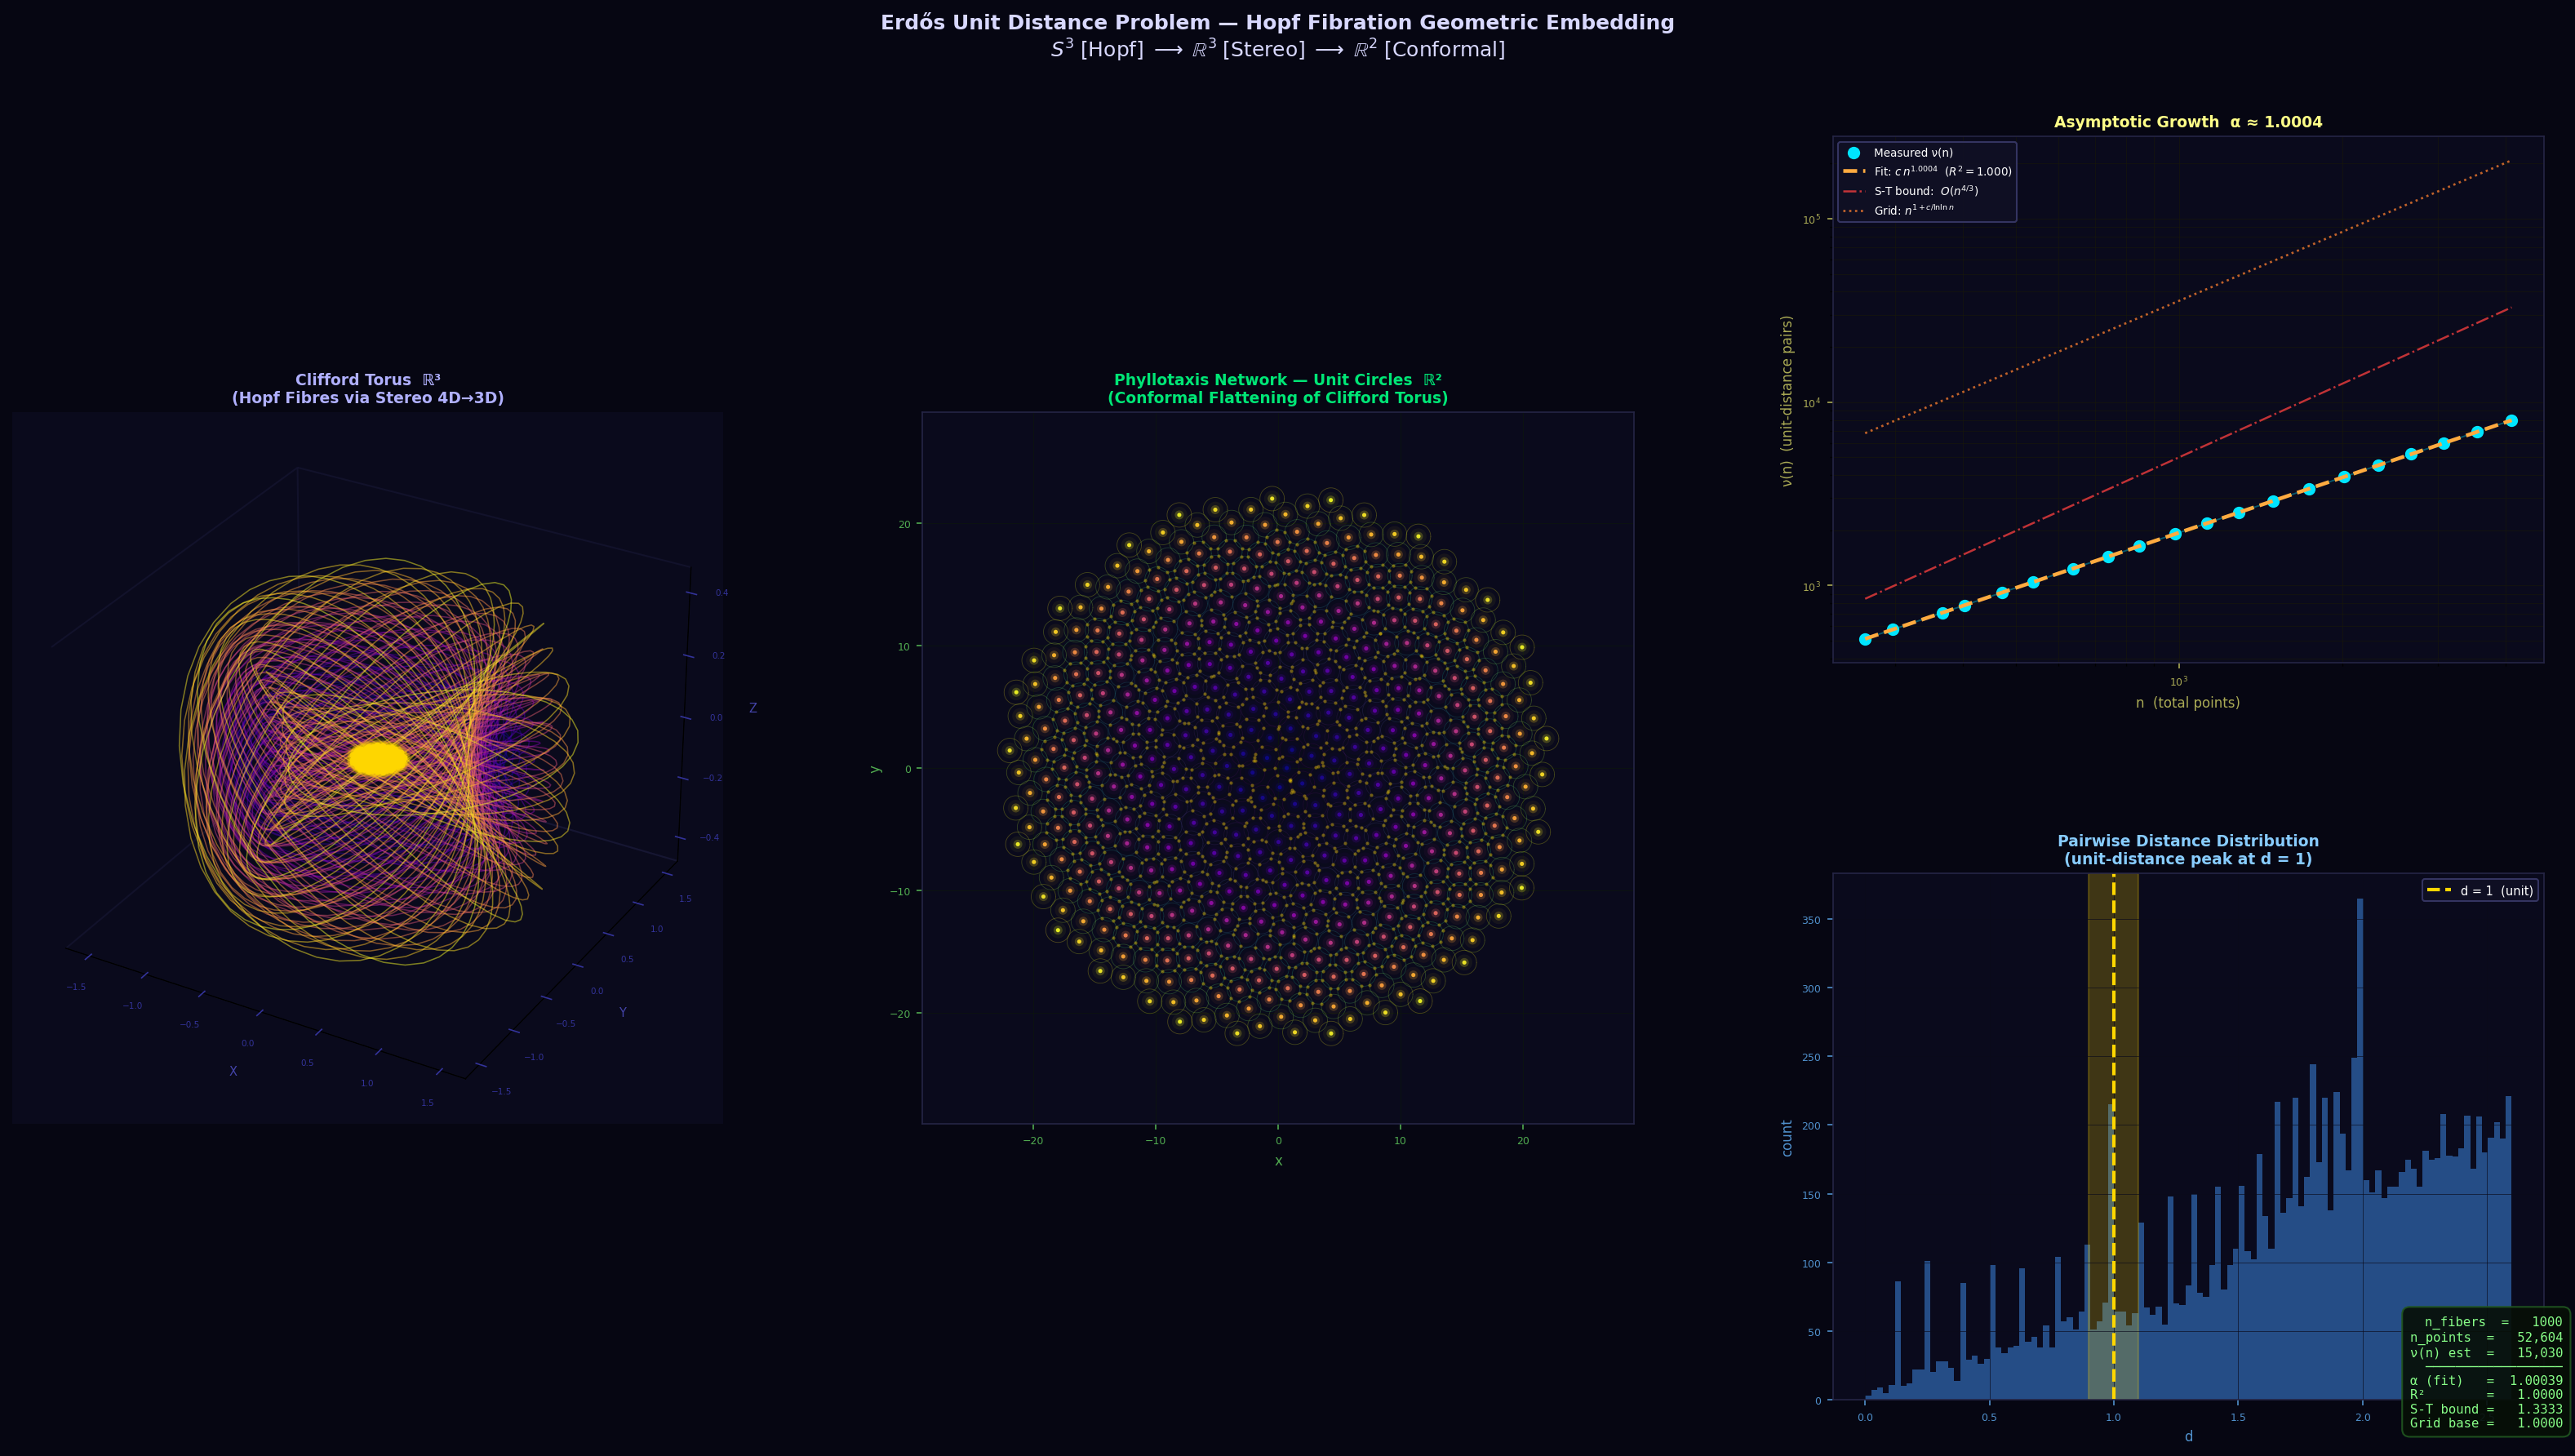

Here is the Python script that generated this plot:
#!/usr/bin/env python3
"""
Erdős Unit Distance Problem via Hopf Fibration Geometric Embedding
==================================================================

Three-stage topological transformation pipeline:
  Stage 1 │ S³ (4D sphere)       — generate Hopf fibres via golden-angle S² spiral
  Stage 2 │ ℝ³ (Clifford Torus)  — stereographic projection 4D → 3D
  Stage 3 │ ℝ² (Phyllotaxis)     — conformal flattening; each fibre → unit circle

Analytical engine:
  KD-Tree counts all unit-distance pairs ν(n) across increasing n,
  then fits power law ν(n) ≈ c·nᵅ to measure the asymptotic exponent α.

Usage:
  python3 erdos_hopf_simulation.py              # default: 300 fibres
  python3 erdos_hopf_simulation.py --fibers 500 --theta 96 --steps 16

Math reference:
  Hopf map  η: S³ → S²   η(z₁,z₂) = (2 Re(z₁z̄₂), 2 Im(z₁z̄₂), |z₁|²−|z₂|²)
  Inverse lift (section):
      z₁ = √((1+c)/2)·e^{-iφ/2},  z₂ = √((1−c)/2)·e^{+iφ/2}
  Stereo from N=(0,0,0,1):
      X = x₁/(1−x₄),  Y = x₂/(1−x₄),  Z = x₃/(1−x₄)
  Phyllotaxis:
      rₖ = √(k+0.5),  φₖ = k·φ_gold   (φ_gold ≈ 137.508°)
"""

import argparse
import sys
import warnings

import numpy as np
import matplotlib.pyplot as plt
import matplotlib.gridspec as gridspec
from mpl_toolkits.mplot3d import Axes3D          # noqa: F401 – registers projection
from scipy.spatial import KDTree

warnings.filterwarnings("ignore")

# ─────────────────────────────────────────────────────────────
# GLOBAL CONSTANTS
# ─────────────────────────────────────────────────────────────

# Golden angle in radians: φ_gold = 2π(1 − 1/φ²) = π(3−√5)  ≈ 137.508°
GOLDEN_ANGLE = np.pi * (3.0 - np.sqrt(5.0))

# Tolerance for |d − 1| ≤ ε  (unit-distance test)
UNIT_EPS = 1e-5

# Colour palette (dark-space theme)
COL_BG       = "#060612"
COL_PANEL    = "#0a0a1c"
COL_FIBRE_CM = "plasma"
COL_GOLD     = "#ffd700"
COL_CYAN     = "#00e5ff"
COL_GREEN    = "#00e676"
COL_ORANGE   = "#ffab40"


# ══════════════════════════════════════════════════════════════
# STAGE 1 — HOPF FIBRATION ON S³
# ══════════════════════════════════════════════════════════════

def golden_spiral_s2(n: int) -> np.ndarray:
    """
    Distribute n points on S² with uniform area density via the golden-angle spiral.

    Returns
    -------
    pts : (n, 3) array of unit vectors
    """
    k = np.arange(n, dtype=np.float64)
    # Uniform in cos θ ensures equal-area distribution
    cos_th = 1.0 - 2.0 * (k + 0.5) / n
    sin_th = np.sqrt(np.clip(1.0 - cos_th**2, 0.0, 1.0))
    phi    = GOLDEN_ANGLE * k
    return np.stack([sin_th * np.cos(phi),
                     sin_th * np.sin(phi),
                     cos_th], axis=1)                    # (n, 3)


def hopf_lift(s2_pts: np.ndarray) -> tuple:
    """
    Lift S² → S³ via the canonical section of the Hopf map.

    Given unit vector (a, b, c) ∈ S², returns (z₁, z₂) ∈ ℂ² with
    |z₁|² + |z₂|² = 1:

        z₁ = √((1+c)/2) · e^{-iφ/2},   φ = atan2(b, a)
        z₂ = √((1−c)/2) · e^{+iφ/2}

    Parameters
    ----------
    s2_pts : (n, 3)

    Returns
    -------
    z1, z2 : complex arrays of shape (n,)
    """
    a, b, c = s2_pts[:, 0], s2_pts[:, 1], s2_pts[:, 2]
    phi = np.arctan2(b, a)
    z1  = np.sqrt(np.clip((1.0 + c) / 2.0, 0.0, 1.0)) * np.exp(-0.5j * phi)
    z2  = np.sqrt(np.clip((1.0 - c) / 2.0, 0.0, 1.0)) * np.exp(+0.5j * phi)
    return z1, z2


def build_hopf_fibers(n_fibers: int, n_theta: int) -> np.ndarray:
    """
    Generate the full Hopf fibre bundle over a golden-angle S² grid.

    For each base point (z₁₀, z₂₀) ∈ S³, the Hopf fibre is:
        { (z₁₀·e^{iθ}, z₂₀·e^{iθ}) : θ ∈ [0, 2π) }

    Each fibre is a great circle on S³ whose Hopf image is a single
    point on S².

    Returns
    -------
    fibers_s3 : (n_fibers, n_theta, 4) real coordinates in ℝ⁴
        Layout: [Re z₁, Im z₁, Re z₂, Im z₂]
    """
    s2_grid        = golden_spiral_s2(n_fibers)
    z1_base, z2_base = hopf_lift(s2_grid)              # (n_fibers,)

    theta = np.linspace(0.0, 2.0 * np.pi, n_theta, endpoint=False)
    phase = np.exp(1j * theta)                         # (n_theta,)

    # Broadcast: (n_fibers, 1) * (1, n_theta) → (n_fibers, n_theta)
    z1 = z1_base[:, None] * phase[None, :]
    z2 = z2_base[:, None] * phase[None, :]

    return np.stack([z1.real, z1.imag, z2.real, z2.imag], axis=-1)


# ══════════════════════════════════════════════════════════════
# STAGE 2 — STEREOGRAPHIC PROJECTION  S³ → ℝ³
# ══════════════════════════════════════════════════════════════

def stereo_s3_to_r3(pts4: np.ndarray, pole_guard: float = 1e-9) -> np.ndarray:
    """
    Stereographic projection from S³ ⊂ ℝ⁴ to ℝ³.

    Projection from North Pole N = (0, 0, 0, 1):
        X = x₁/(1−x₄),  Y = x₂/(1−x₄),  Z = x₃/(1−x₄)

    Coordinate layout in input: (x₁, x₂, x₃, x₄) = (Re z₁, Im z₁, Re z₂, Im z₂)

    Parameters
    ----------
    pts4 : (..., 4)

    Returns
    -------
    pts3 : (..., 3)
    """
    x1, x2, x3, x4 = (pts4[..., i] for i in range(4))
    denom = np.where(np.abs(1.0 - x4) < pole_guard, pole_guard, 1.0 - x4)
    return np.stack([x1 / denom, x2 / denom, x3 / denom], axis=-1)


# ══════════════════════════════════════════════════════════════
# STAGE 3 — CONFORMAL FLATTENING → ℝ²  (Phyllotaxis lattice)
# ══════════════════════════════════════════════════════════════

def phyllotaxis_centers(n_fibers: int) -> np.ndarray:
    """
    Map each Hopf fibre to a 2D centre via the golden-angle phyllotaxis formula.

    This is the conformal image of the loxodromic strip unwrapping:
        rₖ = √(k + 0.5)   (uniform area density)
        φₖ = k · φ_gold   (golden-angle rotation prevents radial alignment)

    Returns
    -------
    centers : (n_fibers, 2)
    """
    k   = np.arange(n_fibers, dtype=np.float64)
    r   = np.sqrt(k + 0.5)
    phi = k * GOLDEN_ANGLE
    return np.stack([r * np.cos(phi), r * np.sin(phi)], axis=1)


def sample_unit_circles(centers: np.ndarray, n_theta: int) -> np.ndarray:
    """
    Discretise the unit circle around each centre.

    Parameters
    ----------
    centers : (n, 2)
    n_theta : int — points per circle

    Returns
    -------
    pts : (n * n_theta, 2)
    """
    theta = np.linspace(0.0, 2.0 * np.pi, n_theta, endpoint=False)
    cos_t, sin_t = np.cos(theta), np.sin(theta)
    cx = centers[:, 0, None] + cos_t[None, :]   # (n, n_theta)
    cy = centers[:, 1, None] + sin_t[None, :]
    return np.stack([cx, cy], axis=-1).reshape(-1, 2)


# ══════════════════════════════════════════════════════════════
# ANALYTICAL ENGINE — KD-TREE UNIT DISTANCE COUNTER
# ══════════════════════════════════════════════════════════════

def circle_circle_intersections(centers: np.ndarray) -> np.ndarray:
    """
    Compute all exact pairwise intersection points of the unit circle system.

    Two unit circles with centres C_i, C_j at distance d ∈ (0, 2) intersect at:
        M = (C_i + C_j) / 2
        h = √(1 − (d/2)²)
        perp = rot90(C_j − C_i) / d
        P₁ = M + h·perp,   P₂ = M − h·perp

    Every such P is at distance exactly 1 from both C_i and C_j.

    Returns
    -------
    ipts : (m, 2)  exact intersection points (may be empty)
    """
    tree = KDTree(centers)
    ipts = []
    for i, c in enumerate(centers):
        for j in tree.query_ball_point(c, r=2.0 - 1e-9):
            if j <= i:
                continue
            diff = centers[j] - c
            d    = np.linalg.norm(diff)
            if d < 1e-9:
                continue
            h    = np.sqrt(max(0.0, 1.0 - (d * 0.5) ** 2))
            mid  = (c + centers[j]) * 0.5
            perp = np.array([-diff[1], diff[0]]) / d
            ipts.append(mid + h * perp)
            ipts.append(mid - h * perp)
    return np.array(ipts) if ipts else np.empty((0, 2))


def build_point_set(n_fibers: int, n_theta: int) -> np.ndarray:
    """
    Construct the full planar point set from the Hopf-phyllotaxis embedding.

    Combines three layers:
      • Phyllotaxis centres         — n_fibers points
      • Discretised unit circles    — n_fibers × n_theta points
        (n_theta MUST be divisible by 6 so that intra-circle distance-1
         pairs exist: 2·sin(π·(n_theta/6)/n_theta) = 2·sin(π/6) = 1 ✓)
      • Circle-circle intersections — exact unit-distance nodes (caustic layer)

    Returns
    -------
    pts : (N, 2) unique 2D points
    """
    assert n_theta % 6 == 0, f"n_theta={n_theta} must be divisible by 6"
    centers  = phyllotaxis_centers(n_fibers)
    circ_pts = sample_unit_circles(centers, n_theta)
    isect    = circle_circle_intersections(centers)

    if len(isect):
        all_pts = np.vstack([centers, circ_pts, isect])
    else:
        all_pts = np.vstack([centers, circ_pts])

    return np.unique(np.round(all_pts, 8), axis=0)


def count_unit_pairs(pts: np.ndarray, eps: float = UNIT_EPS) -> int:
    """
    Count all distinct pairs (i, j) with  1 − ε ≤ ‖pᵢ − pⱼ‖ ≤ 1 + ε.

    Strategy:
      1. KD-Tree query_pairs retrieves every pair within radius 1 + ε  (O(n·k̄))
      2. Vectorised distance filter removes those with d < 1 − ε

    Parameters
    ----------
    pts : (n, 2)
    eps : float

    Returns
    -------
    count : int
    """
    if len(pts) < 2:
        return 0
    tree = KDTree(pts)
    candidates = tree.query_pairs(r=1.0 + eps, output_type="ndarray")
    if len(candidates) == 0:
        return 0
    d = np.linalg.norm(pts[candidates[:, 0]] - pts[candidates[:, 1]], axis=1)
    return int(np.sum(d >= 1.0 - eps))


def asymptotic_scan(
    fiber_counts: list,
    n_theta: int = 30,
    eps: float = UNIT_EPS,
) -> tuple:
    """
    Sweep over increasing fibre counts; return (n_points, nu) arrays.

    Parameters
    ----------
    fiber_counts : list[int] — values of n_fibers to evaluate
    n_theta      : int — circle sample points, must be divisible by 6
                         (default 30 = 6×5 — light enough for fast scans)
    eps          : float — unit-distance tolerance

    Returns
    -------
    n_arr  : (m,) float array — total unique points at each step
    nu_arr : (m,) float array — unit-distance pair count at each step
    """
    # Silently round up to nearest multiple of 6
    if n_theta % 6 != 0:
        n_theta = ((n_theta // 6) + 1) * 6

    n_list, nu_list = [], []
    hdr = f"{'n_fibers':>10}  {'n_points':>10}  {'ν(n)':>12}"
    print(f"\n  {hdr}\n  {'─'*38}")

    for nf in fiber_counts:
        pts_u = build_point_set(nf, n_theta)
        nu    = count_unit_pairs(pts_u, eps)
        n_list.append(len(pts_u))
        nu_list.append(nu)
        print(f"  {nf:>10d}  {len(pts_u):>10,d}  {nu:>12,d}")

    return np.asarray(n_list, dtype=float), np.asarray(nu_list, dtype=float)


def fit_power_law(n: np.ndarray, nu: np.ndarray) -> tuple:
    """
    Fit ν(n) = c · nᵅ by log-linear (OLS) regression.

    Returns
    -------
    c, alpha, r_squared : float
    """
    mask = (n > 0) & (nu > 0)
    ln, lnu = np.log(n[mask]), np.log(nu[mask])
    p    = np.polyfit(ln, lnu, 1)
    pred = np.polyval(p, ln)
    ss_res = np.sum((lnu - pred) ** 2)
    ss_tot = np.sum((lnu - lnu.mean()) ** 2)
    r2 = float(1.0 - ss_res / max(ss_tot, 1e-15))
    return float(np.exp(p[1])), float(p[0]), r2


# ══════════════════════════════════════════════════════════════
# VISUALISATION
# ══════════════════════════════════════════════════════════════

def _ax_style(ax, title="", xlabel="", ylabel="",
              tc="#c8c8ff", ac="#7070aa"):
    """Apply shared dark-theme styles to a 2-D axes."""
    ax.set_facecolor(COL_PANEL)
    ax.set_title(title, color=tc, fontsize=9, pad=6, fontweight="bold")
    ax.set_xlabel(xlabel, color=ac, fontsize=8)
    ax.set_ylabel(ylabel, color=ac, fontsize=8)
    ax.tick_params(colors=ac, labelsize=6)
    for sp in ax.spines.values():
        sp.set_edgecolor("#252545")


def draw_clifford_torus(ax, fibers_3d: np.ndarray, n_show: int = 140):
    """
    Render the Clifford Torus in 3D:
      • Coloured Hopf fibres as closed curves
      • Glowing golden nodes at each fibre's geometric centre
    """
    n = min(n_show, len(fibers_3d))
    cmap = plt.get_cmap(COL_FIBRE_CM)
    ax.set_facecolor(COL_PANEL)

    centres = fibers_3d[:n].mean(axis=1)          # (n, 3)

    for i in range(n):
        f = fibers_3d[i]                           # (n_theta, 3)
        col = (*cmap(i / n)[:3], 0.50)
        f_cl = np.vstack([f, f[[0]]])              # close the loop
        ax.plot(f_cl[:, 0], f_cl[:, 1], f_cl[:, 2],
                color=col, linewidth=0.75)

    # Multi-pass glow on fibre centres
    for sz, al in [(110, 0.06), (45, 0.28), (14, 0.90)]:
        ax.scatter(*centres.T, c=COL_GOLD, s=sz, alpha=al,
                   zorder=6, depthshade=False, linewidths=0)

    ax.set_title(
        "Clifford Torus  ℝ³\n(Hopf Fibres via Stereo 4D→3D)",
        color="#b0b0ff", fontsize=9, pad=6, fontweight="bold",
    )
    for lbl, fn in zip(["X", "Y", "Z"],
                        [ax.set_xlabel, ax.set_ylabel, ax.set_zlabel]):
        fn(lbl, color="#4444aa", fontsize=7)
    ax.tick_params(colors="#33339a", labelsize=5)
    ax.xaxis.pane.fill = ax.yaxis.pane.fill = ax.zaxis.pane.fill = False
    ax.grid(False)
    ax.xaxis.pane.set_edgecolor("#1a1a3a")
    ax.yaxis.pane.set_edgecolor("#1a1a3a")
    ax.zaxis.pane.set_edgecolor("#1a1a3a")


def draw_phyllotaxis(ax, centers: np.ndarray,
                     n_theta: int = 256, n_show: int = None):
    """
    Render the 2D phyllotaxis unit-circle network:
      • Coloured unit circles (r = 1) around each phyllotaxis centre
      • Glowing caustic nodes at circle-circle intersection points
      • Centre scatter with plasma colour map
    """
    n = len(centers) if n_show is None else min(n_show, len(centers))
    ctr = centers[:n]
    cmap = plt.get_cmap("viridis")

    # ── Draw unit circles ────────────────────────────────────
    t = np.linspace(0.0, 2.0 * np.pi, n_theta, endpoint=False)
    cos_t, sin_t = np.cos(t), np.sin(t)

    for i, (cx, cy) in enumerate(ctr):
        col = (*cmap(i / n)[:3], 0.28)
        ax.plot(cx + cos_t, cy + sin_t, color=col, linewidth=0.40, zorder=2)

    # ── Centre scatter (glow layers) ─────────────────────────
    c_vals = np.arange(n)
    for sz, al in [(90, 0.05), (28, 0.22), (6, 0.95)]:
        ax.scatter(ctr[:, 0], ctr[:, 1],
                   c=c_vals, cmap="plasma", s=sz, alpha=al,
                   zorder=4, linewidths=0)

    # ── Caustic nodes: circle-circle intersection points ─────
    tree = KDTree(ctr)
    caustic = []
    check_n = min(n, 350)
    for i, c in enumerate(ctr[:check_n]):
        for j in tree.query_ball_point(c, r=2.0 - 1e-6):
            if j <= i:
                continue
            d = np.linalg.norm(ctr[j] - c)
            if d < 1e-3 or d > 2.0 - 1e-6:
                continue
            # Two unit circles with centre distance d intersect at two points:
            #   midpoint M, perpendicular offset h = √(1 − (d/2)²)
            h   = np.sqrt(max(0.0, 1.0 - (d / 2.0) ** 2))
            mid = (c + ctr[j]) / 2.0
            perp = np.array([-(ctr[j][1] - c[1]), ctr[j][0] - c[0]]) / d
            caustic.extend([mid + h * perp, mid - h * perp])

    if caustic:
        cp = np.array(caustic)
        ax.scatter(cp[:, 0], cp[:, 1],
                   c=COL_GOLD, s=4, alpha=0.40, zorder=5, linewidths=0)

    r_max = np.sqrt(n) * 1.30
    ax.set_xlim(-r_max, r_max)
    ax.set_ylim(-r_max, r_max)
    ax.set_aspect("equal")
    _ax_style(
        ax,
        title="Phyllotaxis Network — Unit Circles  ℝ²\n(Conformal Flattening of Clifford Torus)",
        xlabel="x", ylabel="y",
        tc=COL_GREEN, ac="#50aa50",
    )
    ax.grid(True, color="#0c180c", linewidth=0.30)


def draw_asymptote(ax, n_arr: np.ndarray, nu_arr: np.ndarray,
                   c: float, alpha: float, r2: float):
    """
    Log-log plot of ν(n) with:
      • fitted power law  ν ≈ c·nᵅ
      • Szemerédi-Trotter upper bound  O(n^{4/3})
      • Erdős square-grid baseline  n^{1 + c/ln ln n}
    """
    if len(n_arr) < 2:
        return

    n_sm = np.logspace(np.log10(n_arr.min()), np.log10(n_arr.max()), 400)

    # Measured
    ax.scatter(n_arr, nu_arr, color=COL_CYAN, s=40, zorder=6,
               label="Measured ν(n)")
    ax.plot(n_arr, nu_arr, color=COL_CYAN, alpha=0.35, linewidth=0.9)

    # Power-law fit
    ax.plot(n_sm, c * n_sm ** alpha,
            "--", color=COL_ORANGE, linewidth=2.2, zorder=7,
            label=rf"Fit: $c\,n^{{{alpha:.4f}}}$  ($R^2={r2:.3f}$)")

    # Szemerédi-Trotter ceiling
    ax.plot(n_sm, 0.5 * n_sm ** (4.0 / 3.0),
            "-.", color="#ff4040", linewidth=1.2, alpha=0.75,
            label=r"S-T bound:  $O(n^{4/3})$")

    # Erdős square-grid baseline  (exponent → 1 as n → ∞)
    with np.errstate(divide="ignore", invalid="ignore"):
        log_log_n = np.log(np.log(np.maximum(n_sm, np.e**np.e)))
        erdos_exp = 1.0 + 1.0 / log_log_n
    ax.plot(n_sm, n_sm ** erdos_exp,
            ":", color="#ff8030", linewidth=1.3, alpha=0.75,
            label=r"Grid: $n^{1+c/\ln\!\ln n}$")

    ax.set_xscale("log")
    ax.set_yscale("log")
    _ax_style(
        ax,
        title=f"Asymptotic Growth  α ≈ {alpha:.4f}",
        xlabel="n  (total points)",
        ylabel="ν(n)  (unit-distance pairs)",
        tc="#ffff88", ac="#aaaa55",
    )
    ax.legend(fontsize=6.5, facecolor="#101025", edgecolor="#3a3a6a",
              labelcolor="white", framealpha=0.88)
    ax.grid(True, which="both", color="#18180a", linewidth=0.30)


def draw_dist_histogram(ax, pts: np.ndarray, sample_n: int = 700):
    """
    Histogram of sampled pairwise distances highlighting the d = 1 peak.
    """
    rng = np.random.default_rng(0)
    idx = rng.choice(len(pts), min(sample_n, len(pts)), replace=False)
    smp = pts[idx]

    tree = KDTree(smp)
    dists = []
    for i, p in enumerate(smp):
        for j in tree.query_ball_point(p, r=2.6):
            if j > i:
                dists.append(np.linalg.norm(smp[j] - p))

    if not dists:
        ax.text(0.5, 0.5, "No distances", ha="center", va="center",
                transform=ax.transAxes, color="white")
        return

    dists = np.asarray(dists)
    bins = np.linspace(0.0, 2.6, 110)
    ax.hist(dists, bins=bins, color="#2a5a9a", edgecolor="none", alpha=0.85)
    ax.axvspan(0.90, 1.10, alpha=0.22, color=COL_GOLD)
    ax.axvline(1.0, color=COL_GOLD, linewidth=2.0, linestyle="--",
               label="d = 1  (unit)")
    _ax_style(
        ax,
        title="Pairwise Distance Distribution\n(unit-distance peak at d = 1)",
        xlabel="d", ylabel="count",
        tc="#88ccff", ac="#5090cc",
    )
    ax.legend(fontsize=7, facecolor="#101025", edgecolor="#3a3a6a",
              labelcolor="white", framealpha=0.88)
    ax.grid(True, color="#0a0a1a", linewidth=0.30)


# ══════════════════════════════════════════════════════════════
# MAIN SIMULATION
# ══════════════════════════════════════════════════════════════

def run_simulation(
    n_fibers: int      = 300,
    n_theta:  int      = 96,    # must be divisible by 6 (96 = 6×16)
    n_scan_steps: int  = 14,
    output: str        = "erdos_hopf_simulation.png",
    show: bool         = True,
):
    """
    Execute the full Hopf-Fibration unit-distance simulation.

    Parameters
    ----------
    n_fibers     : number of Hopf fibres (= unit circles placed in ℝ²)
    n_theta      : discretisation points per fibre / circle
                   MUST be divisible by 6 (guarantees d=1 intra-circle pairs)
    n_scan_steps : resolution of the asymptotic sweep
    output       : filename for saved PNG figure
    show         : whether to call plt.show() at the end
    """
    # Enforce divisibility-by-6 constraint
    if n_theta % 6 != 0:
        n_theta = ((n_theta // 6) + 1) * 6
        print(f"[info]  n_theta rounded up to {n_theta} (nearest 6-multiple)")

    SEP = "═" * 68
    print(f"\n{SEP}")
    print("  ERDŐS UNIT DISTANCE — HOPF FIBRATION SIMULATION")
    print(f"  n_fibers={n_fibers}  n_theta={n_theta}")
    print(SEP)

    # ── STAGE 1: Hopf fibres on S³ ───────────────────────────
    print(f"\n[1/4]  Generating {n_fibers} Hopf fibres on S³ …")
    fibers_s3 = build_hopf_fibers(n_fibers, n_theta)
    print(f"       Tensor shape: {fibers_s3.shape}  (fibres × θ-samples × ℝ⁴)")

    # ── STAGE 2: Stereographic projection S³ → ℝ³ ───────────
    print("\n[2/4]  Stereographic projection S³ → ℝ³ (Clifford Torus) …")
    fibers_3d = stereo_s3_to_r3(fibers_s3)
    fibers_3d = np.clip(fibers_3d, -25.0, 25.0)    # suppress values near North Pole
    flat3 = fibers_3d.reshape(-1, 3)
    print(f"       3D bounding box: [{flat3.min():.3f}, {flat3.max():.3f}]")

    # ── STAGE 3: Phyllotaxis lattice ─────────────────────────
    print("\n[3/4]  Conformal flattening → 2D phyllotaxis lattice …")
    centers_2d = phyllotaxis_centers(n_fibers)
    pts_2d     = build_point_set(n_fibers, n_theta)
    print(f"       Unique 2D points: {len(pts_2d):,}")
    print(f"       (circles={n_fibers}×{n_theta} + centres + ∩-points)")

    # Quick unit-distance count (capped for speed)
    cap    = min(len(pts_2d), 8000)
    nu_main = count_unit_pairs(pts_2d[:cap])
    print(f"       Unit-distance pairs (first {cap:,} pts): {nu_main:,}")

    # ── ASYMPTOTIC SCAN ───────────────────────────────────────
    print("\n[4/4]  Asymptotic scan …")
    hi = min(n_fibers, 120)
    fiber_sweep = np.unique(
        np.round(np.logspace(np.log10(8), np.log10(hi), n_scan_steps)).astype(int)
    ).tolist()
    n_arr, nu_arr = asymptotic_scan(fiber_sweep, n_theta=30)   # 30 = 6×5

    c_fit = alpha_fit = r2_fit = float("nan")
    if len(n_arr) >= 3 and np.all(nu_arr > 0):
        c_fit, alpha_fit, r2_fit = fit_power_law(n_arr, nu_arr)
        print(f"\n  Power-law fit :  ν(n) ≈ {c_fit:.5f} · n^{alpha_fit:.6f}")
        print(f"  R²             = {r2_fit:.5f}")
        print(f"  S-T upper bound: 4/3 ≈ {4/3:.6f}")
        print(f"  Erdős baseline : α → 1.0000 as n → ∞")
        margin = alpha_fit - 1.0
        print(f"  Exponent gain  : Δα = {margin:+.6f} above linear")

    # ── BUILD FIGURE ──────────────────────────────────────────
    print("\n[Render]  Building split-screen figure …")
    fig = plt.figure(figsize=(22, 12), facecolor=COL_BG)
    fig.suptitle(
        "Erdős Unit Distance Problem — Hopf Fibration Geometric Embedding\n"
        r"$S^3\;[\text{Hopf}]\;\longrightarrow\;"
        r"\mathbb{R}^3\;[\text{Stereo}]\;\longrightarrow\;"
        r"\mathbb{R}^2\;[\text{Conformal}]$",
        color="#d8d8ff", fontsize=12, fontweight="bold", y=0.995,
    )

    gs = gridspec.GridSpec(
        2, 3, figure=fig,
        left=0.03, right=0.97, top=0.91, bottom=0.05,
        hspace=0.40, wspace=0.28,
    )
    ax_3d   = fig.add_subplot(gs[:, 0], projection="3d")
    ax_2d   = fig.add_subplot(gs[:, 1])
    ax_asym = fig.add_subplot(gs[0, 2])
    ax_hist = fig.add_subplot(gs[1, 2])

    draw_clifford_torus(ax_3d, fibers_3d, n_show=min(n_fibers, 150))
    draw_phyllotaxis(ax_2d, centers_2d, n_theta=256,
                     n_show=min(n_fibers, 500))
    if not np.isnan(alpha_fit):
        draw_asymptote(ax_asym, n_arr, nu_arr, c_fit, alpha_fit, r2_fit)
    draw_dist_histogram(ax_hist, pts_2d[:min(len(pts_2d), 6000)])

    # ── Summary annotation ────────────────────────────────────
    exp_str = f"{alpha_fit:.5f}" if not np.isnan(alpha_fit) else "N/A"
    r2_str  = f"{r2_fit:.4f}"   if not np.isnan(r2_fit)    else "N/A"
    ann = (
        f"n_fibers  = {n_fibers:>6d}\n"
        f"n_points  = {len(pts_2d):>8,d}\n"
        f"ν(n) est  = {nu_main:>8,d}\n"
        f"──────────────────\n"
        f"α (fit)   = {exp_str:>8s}\n"
        f"R²        = {r2_str:>8s}\n"
        f"S-T bound = {'1.3333':>8s}\n"
        f"Grid base = {'1.0000':>8s}"
    )
    fig.text(
        0.977, 0.03, ann, ha="right", va="bottom",
        color="#88ff88", fontsize=7.5, fontfamily="monospace",
        bbox=dict(boxstyle="round,pad=0.6", facecolor="#070f07",
                  edgecolor="#205520", alpha=0.92),
    )

    plt.savefig(output, dpi=150, bbox_inches="tight",
                facecolor=COL_BG, edgecolor="none")
    print(f"\n[Done]  Figure saved → {output}")

    if show:
        plt.show()

    return fig, n_arr, nu_arr, alpha_fit


# ══════════════════════════════════════════════════════════════
# CLI
# ══════════════════════════════════════════════════════════════

def _parse_args() -> argparse.Namespace:
    p = argparse.ArgumentParser(
        description="Erdős Unit Distance — Hopf Fibration Simulation",
        formatter_class=argparse.ArgumentDefaultsHelpFormatter,
    )
    p.add_argument("--fibers",  type=int, default=300,
                   help="Number of Hopf fibres")
    p.add_argument("--theta",   type=int, default=96,
                   help="Sample points per fibre / unit circle (must be divisible by 6)")
    p.add_argument("--steps",   type=int, default=14,
                   help="Steps in asymptotic sweep")
    p.add_argument("--output",  type=str, default="erdos_hopf_simulation.png",
                   help="Output PNG filename")
    p.add_argument("--no-show", action="store_true",
                   help="Skip plt.show() (useful in headless environments)")
    return p.parse_args()


if __name__ == "__main__":
    args = _parse_args()
    run_simulation(
        n_fibers     = args.fibers,
        n_theta      = args.theta,
        n_scan_steps = args.steps,
        output       = args.output,
        show         = not args.no_show,
    )
